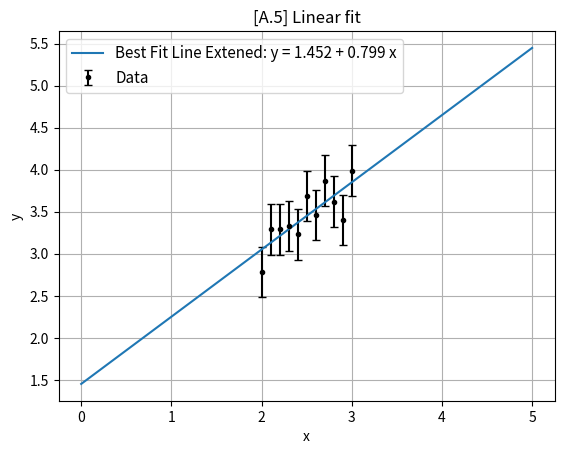
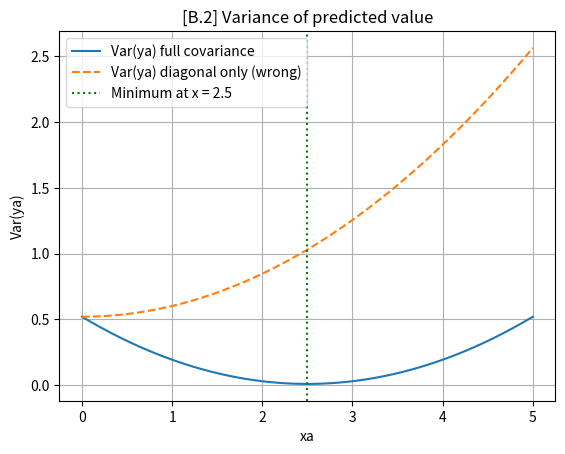
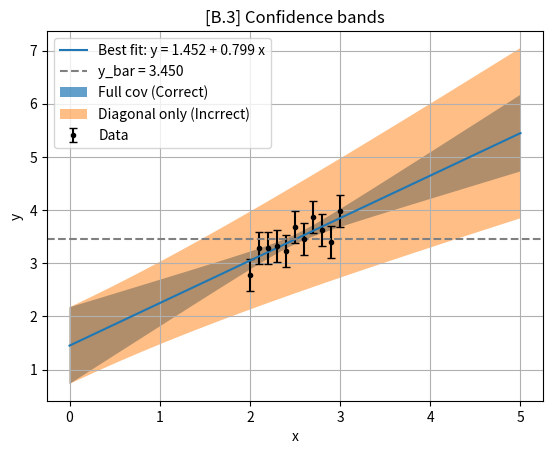
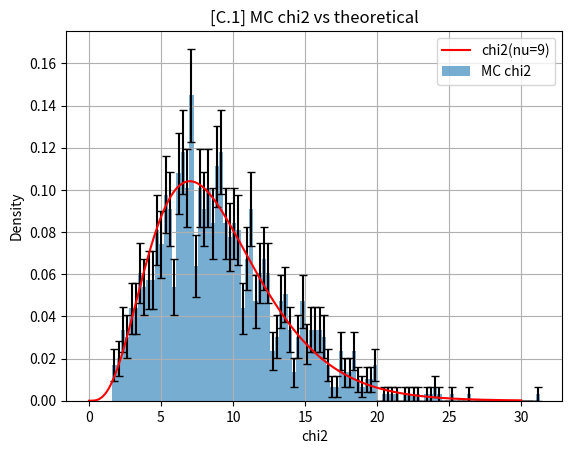
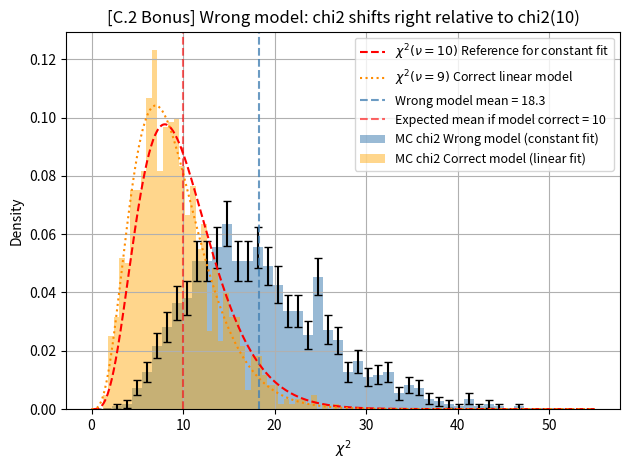

Recreate these plots in Python, in order.
# -*- coding: utf-8 -*-
"""
Assignment 3 - Paz Lieghton
The aim of this assignment is to be more comment heavy thats why its longer
than the previous ones I sent, I Realized the assignment.py did not stand alone as a
competent representation of the models. Plus the second assignement was below my standards.
"""
import numpy as np
import matplotlib.pyplot as plt
from scipy.odr import ODR,Model,RealData
from scipy.stats import chi2 as chi2_dist

x = np.array([2.0, 2.1, 2.2, 2.3, 2.4, 2.5, 2.6, 2.7, 2.8, 2.9, 3.0])
y = np.array([2.78, 3.29, 3.29, 3.33, 3.23, 3.69, 3.46, 3.87, 3.62, 3.40, 3.99])
sigma = 0.3 #For A.3 Use Sigma 0.2 to see the chi2 going over the degees of freedom to have fun
n  = 11 #Length of the interval
nu = n - 2  # degrees of freedom 2: Parametters a1 and a2 Its (9 = nu)

# Each yi is a Gaussian random variable centered on the true value A(xi)
# This is maximized by finding the values of the parameters 8 that minimize the quantity
#chi2 = sum_i(yi - A(xi))^2 / sigma_i^2 (Cowan 7.3)
#I will reference during the assignment the linear model as: A(x) = a1 + a2*x 

#A.1 Functions in the assignemt
w   = 1.0 / sigma**2   #Weights of every point
S   = n * w            #Weeight sum
Sx  = w * np.sum(x)    #Weights of poins * sum of (xi)
Sy  = w * np.sum(y)    #Weights of poins * sum of (yi)
Sxx = w * np.sum(x**2) 
Sxy = w * np.sum(x*y)  
Delta = S * Sxx - Sx**2  #Determinant of 2x2
#S*a1  + Sx*a2  = Sy     
#Sx*a1 + Sxx*a2 = Sxy 
#In the matrix form
#|S   Sx | |a1|   |Sy |
#|Sx  Sxx| |a2| = |Sxy|
#Thus we can calculate a1 ===> C and a2 -> Slope/Modulo
#We apply determinant
#det = Sxx*Sy - Sx*Sxy =>  a1 = (Sxx*Sy - Sx*Sxy) / Delta
# For a2: replace column 2 with [Sy, Sxy]:
# det = S*Sxy - Sx*Sy     -->  a2 = (S*Sxy - Sx*Sy) / Delta

a1 = (Sxx * Sy - Sx * Sxy) / Delta   #C
a2 = (S   * Sxy- Sx * Sy ) / Delta   #Slope 

cov = (1 / Delta) * np.array([[Sxx, -Sx],[-Sx,   S]]) #Fixed after asking
#cov = (0.5195451-> uncertainty C) 	--0.204545 DELETE THIS
#      --0.204545	(0.0818182 -> Uncertainty Slope)
# f = Slope * X + C
sigma_a1 = np.sqrt(cov[0, 0])   #uncertainty on C
sigma_a2 = np.sqrt(cov[1, 1])   #uncertainty on slope
cov_a1a2 = cov[1, 0]            #diagonal #[0,1 is also good]

#A.2
print("[PART A.1 & A.2] -- Linear Least Squares Fit")
print(f"\n a1 (C) = {a1:.3} +/- {sigma_a1:.3f}")
print(f"\n a2 (slope)   = {a2:.3f} +/- {sigma_a2:.3f}")
print(f"\n Cov(a1, a2) = {cov_a1a2:.3f} Anti correlated between slope and C")
#Anti correlated thus: if a1 increases, a2 decreases.

#A.3
#X^2 = chi2 measures total agreement between data and model thee Goodness - of - firt
# If the model is correct and errors are right, the minimum chi2 follows
#a chi2 distribution with nu = N - m degrees of freedom (Cowan 7.5) SEE:line 15
chi2    = np.sum(((y - (a1 + a2 * x)) / sigma)**2)
p_value = 1 - chi2_dist.cdf(chi2, nu) #the probability that a random Chi2 
            #variable with 9 degrees of freedom is below value observed
#Class said that if it is bigger than 0.5 then the model is correct terminal says 0.864 so :D

print(f"[A.3]\n  chi2 = {chi2:.3f}  (expected nu = {nu})")
print(f"  p-value = {p_value:.3f}")
#print("\nchi2 < nu: residue smaller than expected. Good precision p is biger than 0.05?")
#ASK this what changes when changing sigma, what is the critical point I guess
print("A larger slope forces a smaller intercept to keep the line through the data,\n") 
print("thus the parameters are anti-correlated\n")

#A.4
def linear(p, x):
    a1, a2 = p
    return a1 + a2 * x

model = Model(linear) #Using the class problem reference
data  = RealData(x, y, sy=sigma)
odr_fit = ODR(data, model, beta0=[1.0, 1.0])
odr_fit.set_job(fit_type=2)#fit_type=2 - Docuemntation ordinary least squares (y only)
result  = odr_fit.run()

a1_odr = result.beta[0]   #Odr C
a2_odr = result.beta[1]   #Odr Slope
#ODR normalizes cov by sigma^2 we discard that by multiplying to get true values
cov_odr = result.cov_beta * sigma**2 #<-- CONFUSING documentation thing we have to multiply sigma ** 2

print("\n [A.4] ODR")
print(f"\na1 = {a1_odr:.6f}  (analytic: {a1:.6f}) :D")
print(f"\na2 ={a2_odr:.6f}  (analytic: {a2:.6f}) :D")
print(f"\nCov(a1,a2) ODR = {cov_odr[0,1]:.6f}  (analytic: {cov_a1a2:.6f}) :D")

#A.5
xa = xa_vals = np.linspace(0, 5, 300)
plt.figure(1)
plt.clf()
plt.errorbar(x, y, yerr=sigma, fmt=".k", capsize=3, label="Data")
plt.plot(xa, a1 + a2 * xa, label=f"Best Fit Line Extened: y = {a1:.3f} + {a2:.3f} x")
plt.xlabel("x")
plt.ylabel("y")
plt.title("[A.5] Linear fit")
plt.legend(fontsize=11)
plt.grid(True)
plt.show()
#%%
#In matrix form: Var(ya) = |1 xa| * cov * |1 | #DELETE BEFORE SENDING
#                                         |xa|
#[B.1] Variance of predicted value at every xa
#Var(ya) = Var(a1) + xa²·Var(a2) + 2·xa·Cov(a1,a2)
#cov[0,0] = Var(a1), cov[1,1] = Var(a2), cov_a1a2 = Cov(a1,a2)
var_full = cov[0,0] + xa_vals**2 * cov[1,1] +2 * xa_vals * cov_a1a2 #correct way
var_diag = cov[0,0] + xa_vals**2 * cov[1,1]   #incorrect (ignores Cov)

#[B.2]. Where is Var(ya) smallest?
#I minimise by setting d/dxa = 0  =>  xa_min = -Cov(a1,a2) /sigma_a2^2 = x_bar
x_bar  = np.mean(x)
xa_min = -cov_a1a2 / cov[1, 1] #diagonal

print("\n\n[PART B.2]  Analytical minimum of Var(ya)")
print(f" x_bar  = {x_bar:.3f}")
print(f" xa_min = {xa_min:.3f} X_bar and x_min are the same\n\n\n\n")

plt.figure(2)
plt.plot(xa_vals, var_full,       label="Var(ya) full covariance")
plt.plot(xa_vals, var_diag, "--", label="Var(ya) diagonal only (wrong)")
plt.axvline(xa_min, color="green", linestyle=":", label=f"Minimum at x = {xa_min:.1f}")
plt.xlabel("xa"); plt.ylabel("Var(ya)")
plt.title("[B.2] Variance of predicted value")
plt.legend()
plt.grid(True)
plt.show()

#[B.3]. Confidence bands: fit line(ya) +/- sigma(ya), correct vs incorrect
#About 68% of variance which is standar deviation
#band_full: correct uses full covariance including the negative Cov term
#band_diag: wrong  ignores Cov, always wider than necessary
y_bar  = np.mean(y)
ya_fit = a1 + a2 * xa_vals
band_full = np.sqrt(var_full) #correct way  fully covariance small band
band_diag = np.sqrt(var_diag)#wrong, wide band 
#By the way thank you so much fot teaching this stuff in the mathematical background
#I had to do plots of this sort for confidence belts for Physics 4
plt.figure(3)
plt.errorbar(x, y, yerr=sigma, fmt=".k", capsize=3, label="Data")
plt.plot(xa_vals, ya_fit, label=f"Best fit: y = {a1:.3f} + {a2:.3f} x")
plt.axhline(y_bar, color="gray", linestyle="--", label=f"y_bar = {y_bar:.3f}")
plt.fill_between(xa_vals, ya_fit -band_full, ya_fit+ band_full, alpha=0.7, label="Full cov (Correct)")
plt.fill_between(xa_vals, ya_fit-band_diag, ya_fit +band_diag, alpha=0.5,  label="Diagonal only (Incrrect)")
plt.xlabel("x")
plt.ylabel("y")
plt.title("[B.3] Confidence bands")
plt.legend(); plt.grid(True)
plt.show()
#%%
#Generated 1000 synthetic datasets, fit each, record chi2
#If model is  correct chi 2 should follow chi2(nu=9)

N_MC  = 1000
#Each column is one synthetic experiment: y_mc shape is (11, 1000)
y_mc  = np.random.normal(a1 + a2 * x[:, None], sigma, size=(n, N_MC))

#For the sake of brevity I reuse the functions o f [A.1]
Sy_mc  = w * y_mc.sum(axis=0)
Sxy_mc = w * (x[:, None] * y_mc).sum(axis=0)

a1_mc  = (Sxx * Sy_mc - Sx  * Sxy_mc) / Delta
a2_mc  = (S   * Sxy_mc - Sx * Sy_mc)  / Delta

chi2_mc = np.sum(((y_mc - (a1_mc + a2_mc * x[:, None])) / sigma)**2, axis=0)

#[C.1].Normalised histogram with Poisson errors vs theoretical pdf
counts, edges = np.histogram(chi2_mc, bins=100)
bw  = edges[1] - edges[0]
bc  = 0.5 * (edges[:-1] + edges[1:])
plt.figure(4)
plt.bar(bc, counts/(N_MC*bw), width=bw, alpha=0.6, label="MC chi2")
plt.errorbar(bc, counts/(N_MC*bw), yerr=np.sqrt(counts)/(N_MC*bw), fmt="none", color="k", capsize=3)
plt.plot(np.linspace(0,30,300), chi2_dist.pdf(np.linspace(0,30,300), nu), "r", label=f"chi2(nu={nu})")
plt.xlabel("chi2"); plt.ylabel("Density")
plt.title("[C.1] MC chi2 vs theoretical"); plt.legend(); plt.grid(True)
plt.show()

print(f"[C] MC mean = {np.mean(chi2_mc):.3f} (expected {nu}), std = {np.std(chi2_mc):.3f} (expected {np.sqrt(2*nu):.3f})")
print("Wrong model -> histogram shifts right")

#Comment on what  Does the simulation confirm that the chi-square statistic follows the expected distribution
#################################################################################
#%%
# C.2 Bonus: Wrong model Monte Carlo we gottoreuse the dataset
#Instead of fitting a line (correct), we fit a constant  y = c  (wrong model).
#A constant ignores the slope entirely, so there is a contribtion
#contribution from a2*(xi - x_bar)
#The chi2 of the wrong fit should NOT follow chi2(nu_wrong = 10)
#it should be shifted to the right by the non-centrality 
#lambda = a2^2 * sum((xi-x_bar)^2) / sigma^2

nu_wrong = n - 1   #n = 11 

c_mc       = y_mc.mean(axis=0)                             #shape (N_MC,) one c per dataset
chi2_wrong = np.sum(((y_mc - c_mc) / sigma)**2, axis=0)    # shape (N_MC,)

#Analytical prediction for the mean of chi2 wrong (non central chi2)
#E[chi2_wrong] = nu_wrong + lambda
#lambda = a2^2 * sum((xi - x_bar)^2) / sigma^2 -> See Report
lam_theory = a2**2 * np.sum((x - np.mean(x))**2) / sigma**2
mean_theory = nu_wrong + lam_theory

print("\n[C.2 Bonus] Wrong model (constant fit)")
print(f"MC mean chi2 = {np.mean(chi2_wrong):.2f}  (theory: nu + lambda = {mean_theory:.2f})")
print(f"MC std  chi2 ={np.std(chi2_wrong):.2f}")
print(f"Correct model mean = {np.mean(chi2_mc):.2f} (expected nu = {nu})")

#Plot [3.2]: two histograms side by side + their theoretical reference curves
#Bins are going to be different than the pdf
counts_w, edges_w = np.histogram(chi2_wrong, bins=50, range=(0, 55))
bw_w = edges_w[1] - edges_w[0]
bc_w = 0.5 * (edges_w[:-1] + edges_w[1:])

xr = np.linspace(0, 55, 500)
plt.figure(5)
#The following plos is a huge conundrum of graphing magic and i hat to get aid for this.
#Reminds me of doing large scale microcontroller control without an rtos.
#Wrong model histogram
plt.bar(bc_w, counts_w / (N_MC * bw_w), width=bw_w, alpha=0.55,
        color="steelblue", label="MC chi2 Wrong model (constant fit)")
plt.errorbar(bc_w, counts_w / (N_MC * bw_w),
             yerr=np.sqrt(counts_w) / (N_MC * bw_w),
             fmt="none", color="k", capsize=3)
#Correct model histogram (replotted for comparison from previous)
counts_c, edges_c = np.histogram(chi2_mc, bins=50, range=(0, 30))
bw_c = edges_c[1] - edges_c[0]
bc_c = 0.5 * (edges_c[:-1] + edges_c[1:])
plt.bar(bc_c, counts_c / (N_MC * bw_c), width=bw_c, alpha=0.45,
        color="orange", label="MC chi2 Correct model (linear fit)")

#Theoretical chi2(nu_wrong) what the wrong histogram WOULD look like if the model were correct
#Honestly unnecessary to plot this but it looks cool.
plt.plot(xr, chi2_dist.pdf(xr, nu_wrong), "r--",
         label=rf"$\chi^2(\nu={nu_wrong})$ Reference for constant fit")

#Theoretical chi2(nu) for the correct linear model
plt.plot(xr, chi2_dist.pdf(xr, nu), "darkorange", linestyle=":",
         label=rf"$\chi^2(\nu={nu})$ Correct linear model")
#The means are both marked
plt.axvline(np.mean(chi2_wrong), color="steelblue", linestyle="--", alpha=0.8,
            label=f"Wrong model mean = {np.mean(chi2_wrong):.1f}")
plt.axvline(nu_wrong, color="red", linestyle="--", alpha=0.6,
            label=f"Expected mean if model correct = {nu_wrong}")

plt.xlabel(r"$\chi^2$")
plt.ylabel("Density")
plt.title("[C.2 Bonus] Wrong model: chi2 shifts right relative to chi2(10)")
plt.legend(fontsize=9)
plt.grid(True)
plt.tight_layout()
plt.savefig("fig_c2.png", dpi=150) #This is for the Latex Formatting DELETE
plt.show()
